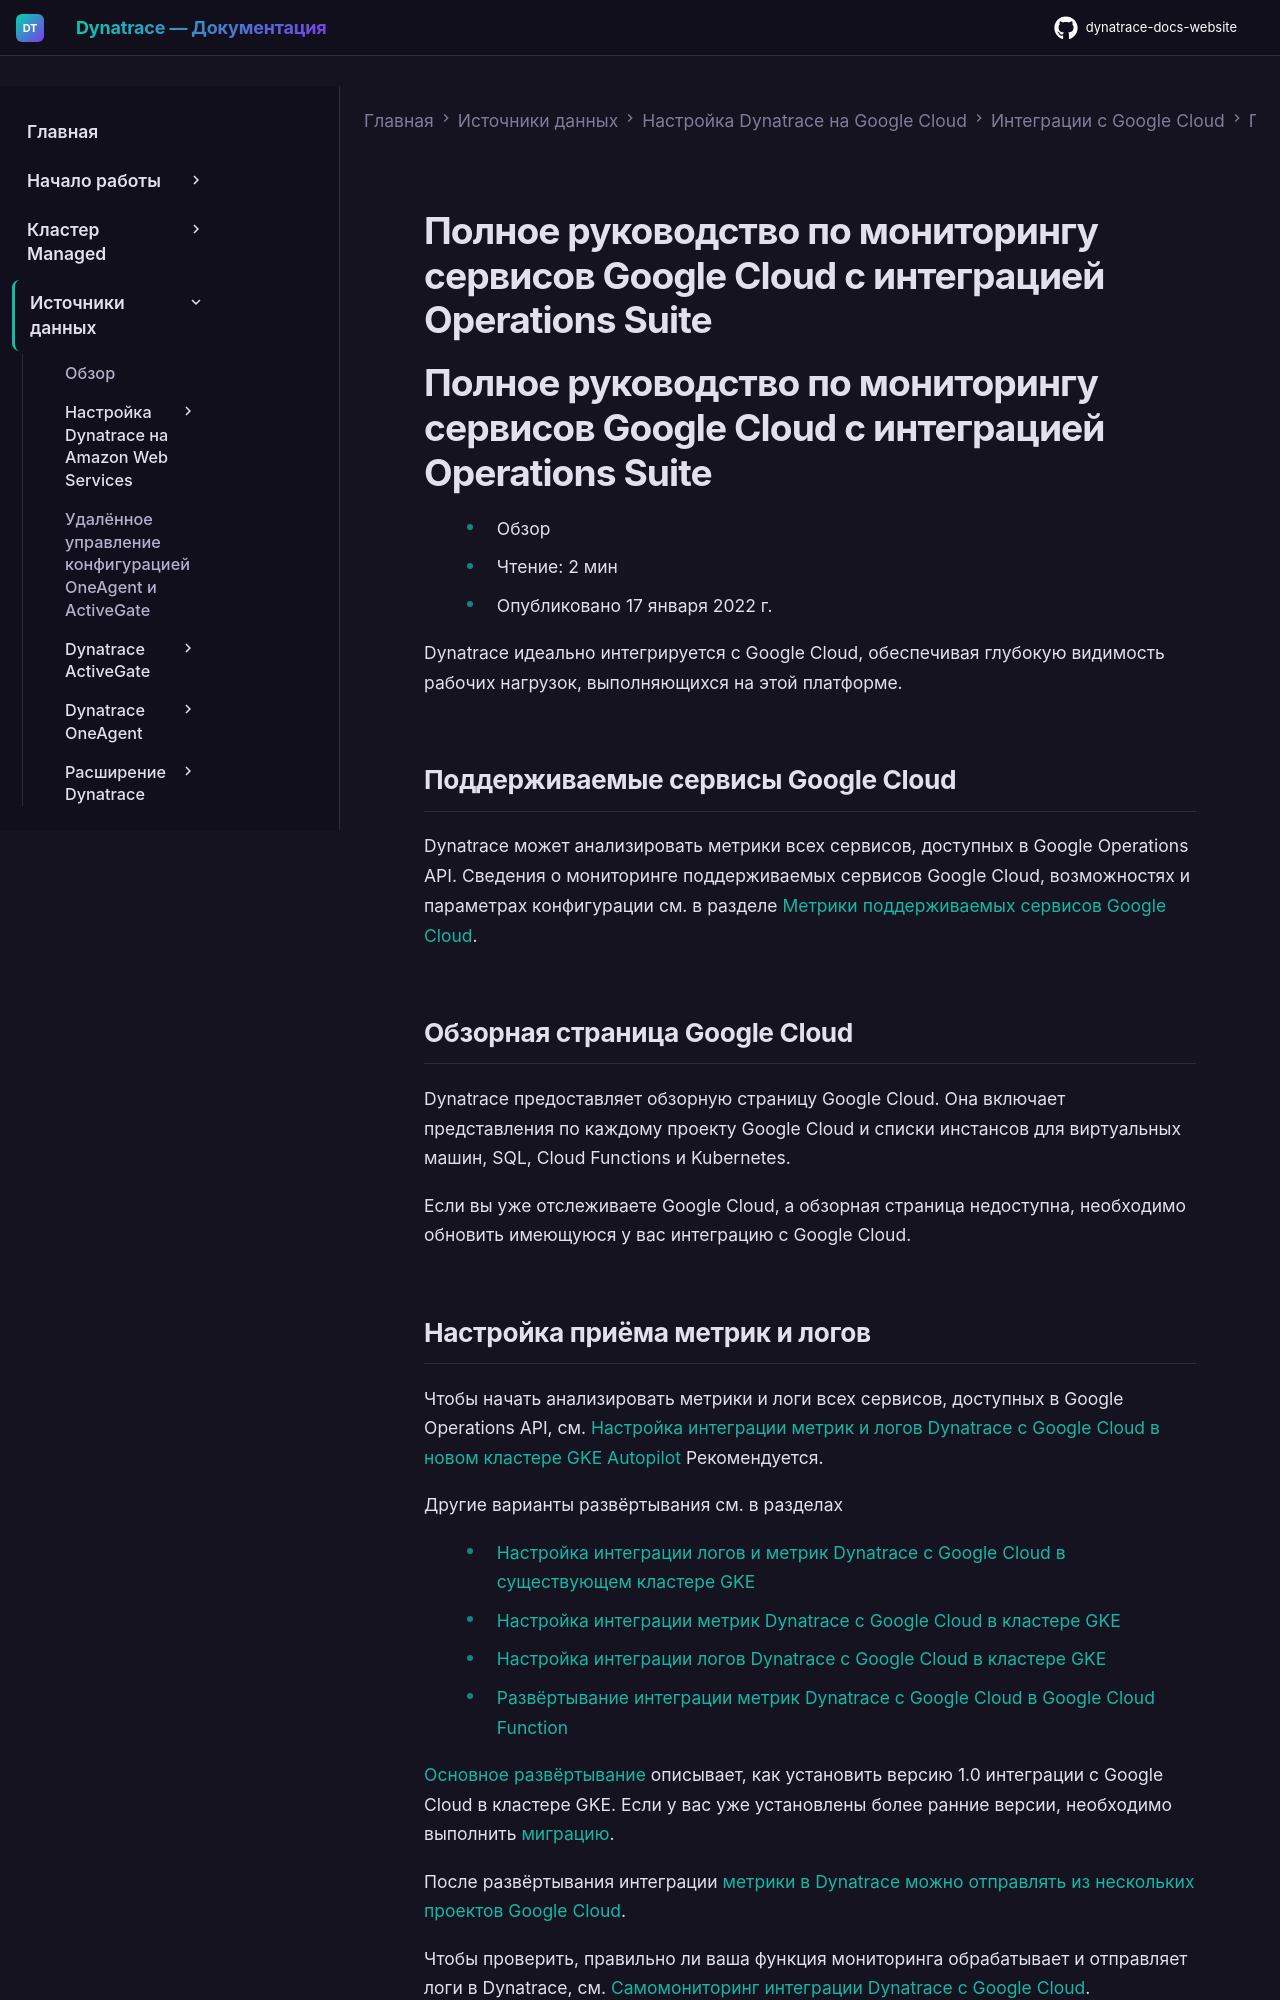

repository: Yerkebulan-Ardabayev/dynatrace-docs-website · page: managed-ru/ingest-from/google-cloud-platform/gcp-integrations/gcp-guide/index.html · generator: mkdocs

---
title: Полное руководство по мониторингу сервисов Google Cloud с интеграцией Operations Suite
source: https://docs.dynatrace.com/managed/ingest-from/google-cloud-platform/gcp-integrations/gcp-guide
scraped: 2026-05-12T11:10:39.052799
---

# Полное руководство по мониторингу сервисов Google Cloud с интеграцией Operations Suite

# Полное руководство по мониторингу сервисов Google Cloud с интеграцией Operations Suite

* Обзор
* Чтение: 2 мин
* Опубликовано 17 января 2022 г.

Dynatrace идеально интегрируется с Google Cloud, обеспечивая глубокую видимость рабочих нагрузок, выполняющихся на этой платформе.

## Поддерживаемые сервисы Google Cloud

Dynatrace может анализировать метрики всех сервисов, доступных в Google Operations API. Сведения о мониторинге поддерживаемых сервисов Google Cloud, возможностях и параметрах конфигурации см. в разделе [Метрики поддерживаемых сервисов Google Cloud](/managed/ingest-from/google-cloud-platform/gcp-integrations/gcp-supported-service-metrics-new "Мониторинг сервисов Google Cloud с помощью Dynatrace и просмотр доступных метрик.").

## Обзорная страница Google Cloud

Dynatrace предоставляет обзорную страницу Google Cloud. Она включает представления по каждому проекту Google Cloud и списки инстансов для виртуальных машин, SQL, Cloud Functions и Kubernetes.

Если вы уже отслеживаете Google Cloud, а обзорная страница недоступна, необходимо обновить имеющуюся у вас интеграцию с Google Cloud.
